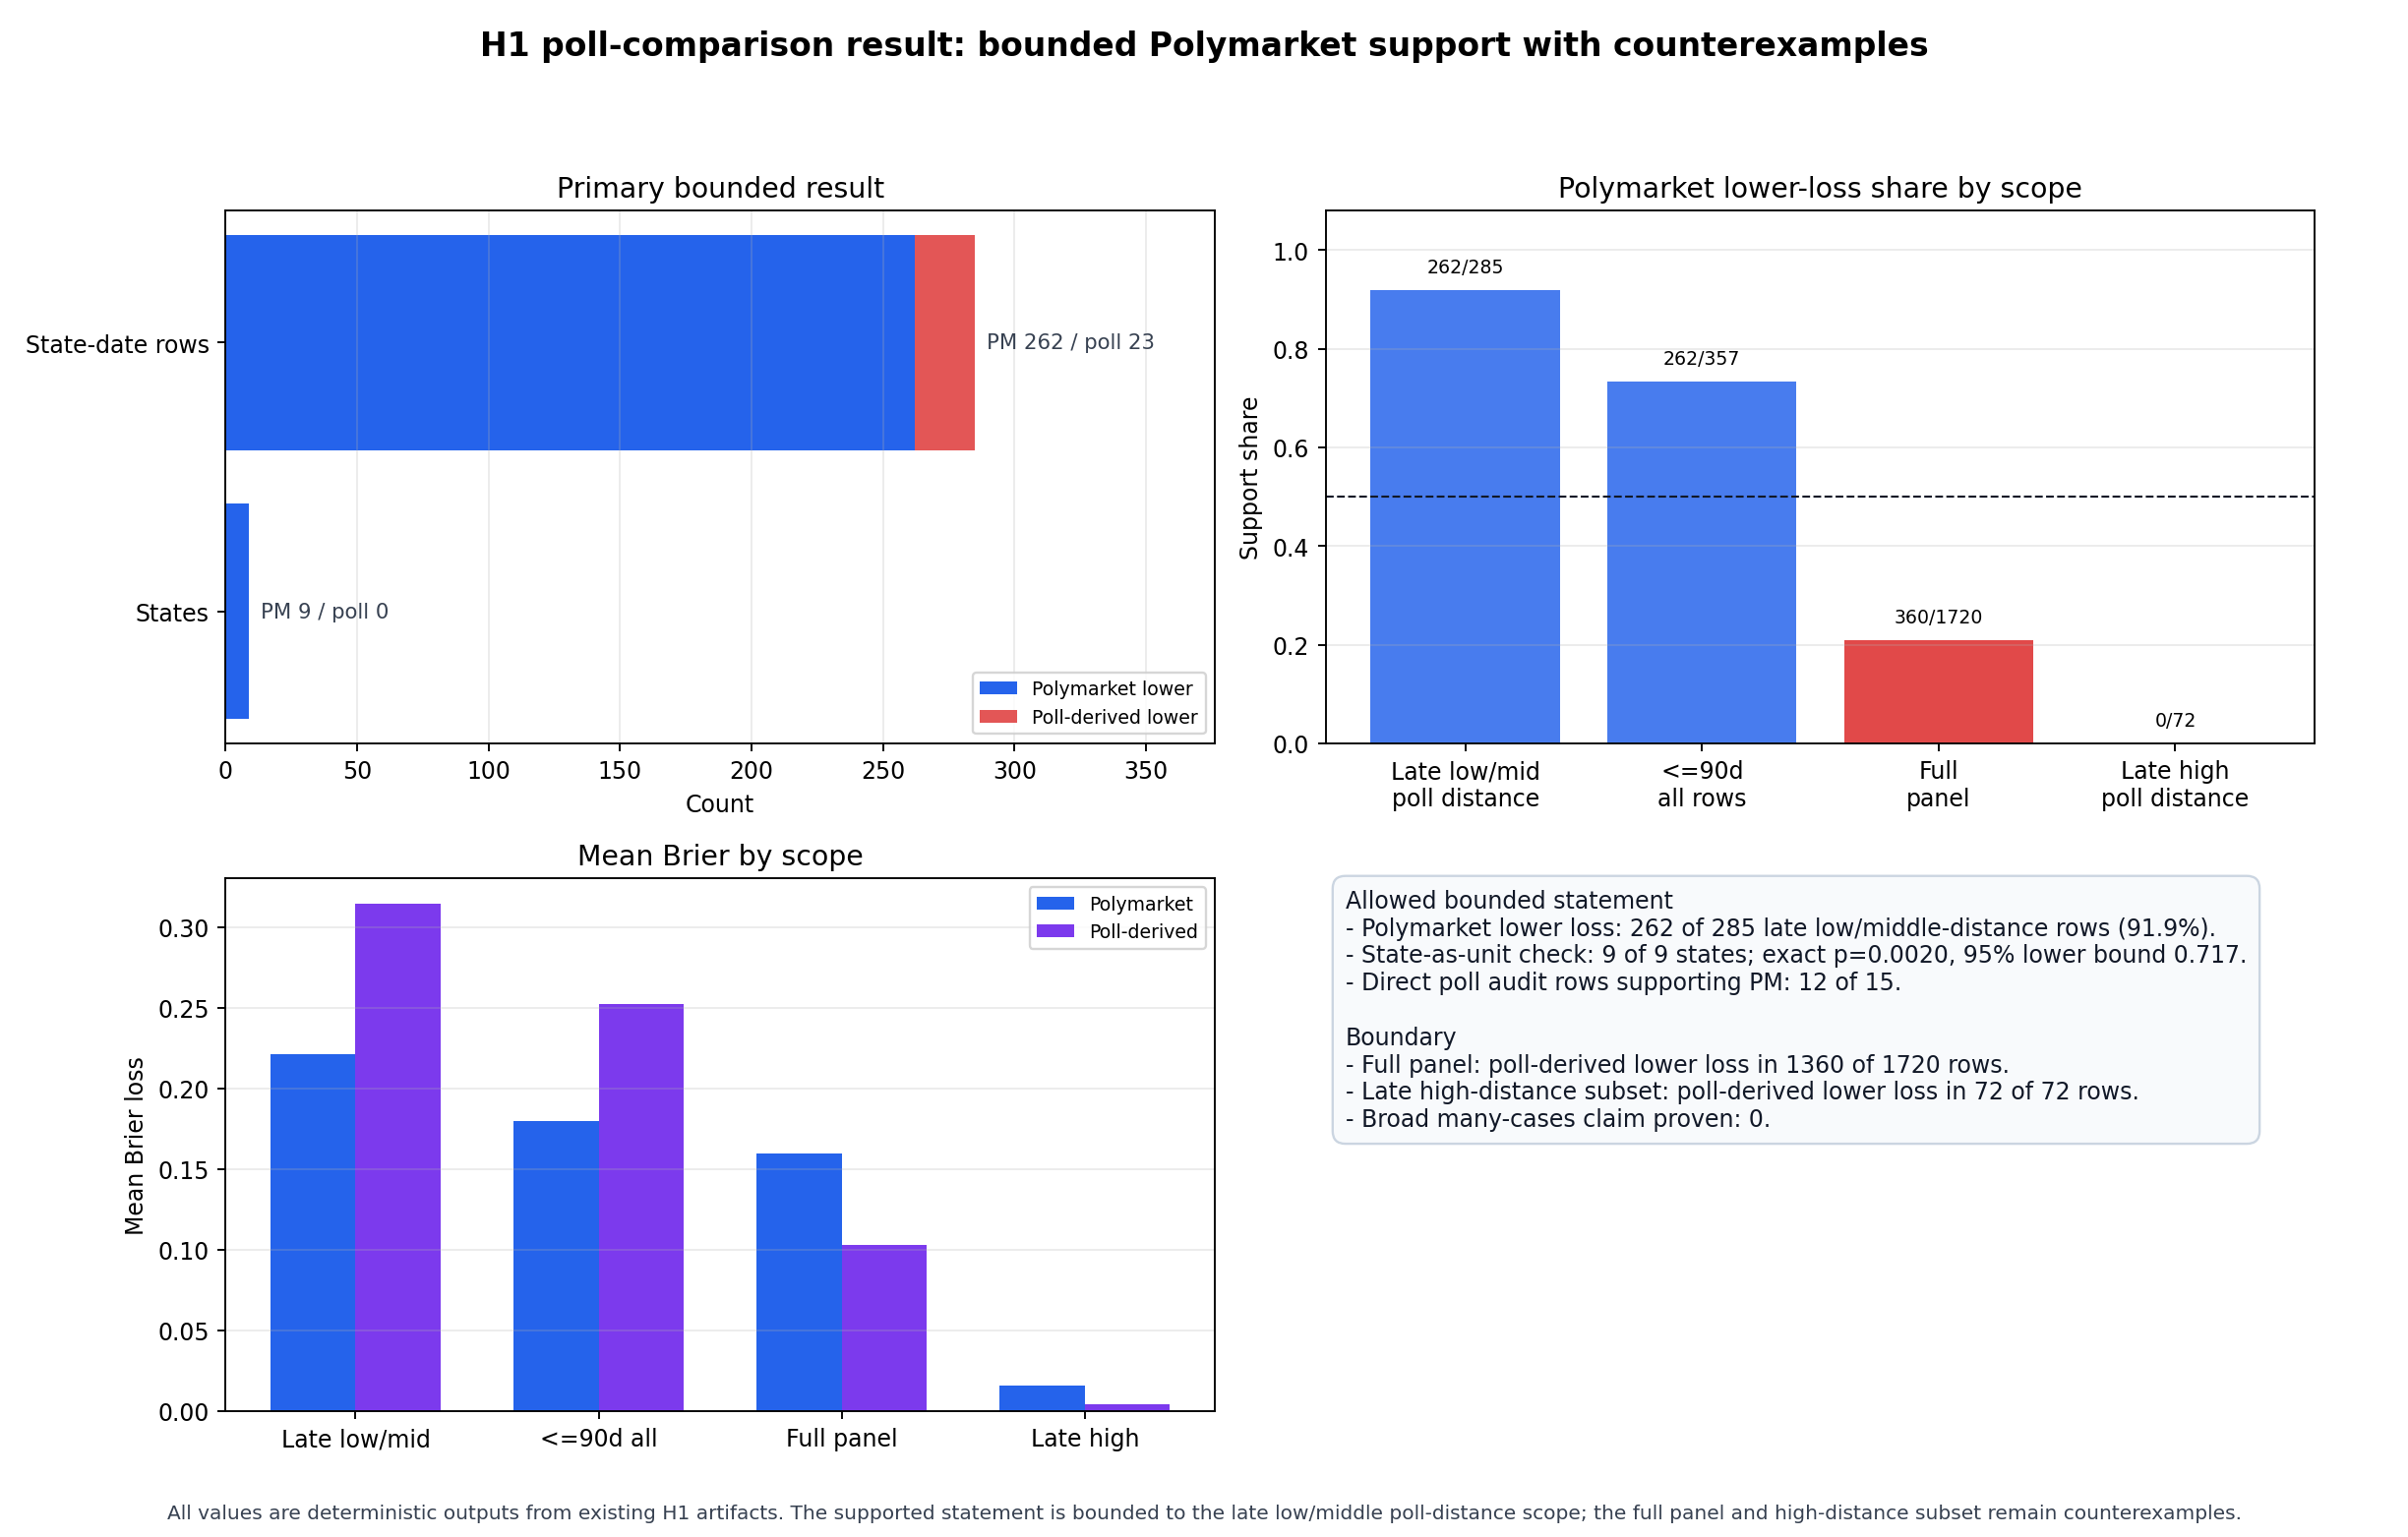

The file beside this chart, header and first rows:
result_id, result_label, result_role, comparison_scope, comparison_unit, comparison_count, state_count, polymarket_support_count, poll_support_count, tie_count, polymarket_support_share, mean_polymarket_brier, mean_poll_brier, mean_loss_advantage, exact_p_value, exact_95_ci_low, supports_bounded_polymarket_statement, contradicts_broad_polymarket_statement, allowed_statement, limitation, source_artifacts
bounded_late_competitive_poll_rows, Bounded late low/middle poll-distance ro…, primary_bounded_support, <=90_days_low_middle_poll_distance, state_date_forecast_rows, 285, 9, 262, 23, 0, 0.9193, 0.2214, 0.3147, 0.09327, 0.001953, 0.7169, True, False, Bounded statement supported: in the <=90…, Rows repeat resolved states from one ele…, h1_state_poll_panel_competitiveness_summ…
bounded_late_competitive_state_sign_test, State-as-unit confirmation, state_level_confirmation, <=90_days_low_middle_poll_distance, states, 9, 9, 9, 0, 0, 1.0, , , , 0.001953, 0.7169, True, False, The state-as-unit sign test supports Pol…, The exact binomial test is a bounded dia…, h1_state_poll_panel_state_significance_s…
wider_late_poll_window, Wider <=90-day state-date poll panel, secondary_bounded_support, late_90_day_state_date_rows, state_date_rows, 357, 13, 262, 95, 0, 0.7339, 0.1799, 0.252, 0.07213, , , True, False, In the full <=90-day window, Polymarket …, A predeclared horizon diagnostic, but st…, h1_state_poll_panel_horizon_claim_audit.…
full_poll_panel_counterexample, Full state-date poll panel, broad_claim_counterexample, full_state_date_poll_panel, state_date_rows, 1720, 15, 360, 1360, 0, 0.2093, 0.1595, 0.1026, -0.05688, , , False, True, The full state-date poll panel contradic…, Rows repeat resolved state outcomes and …, h1_state_poll_panel_horizon_claim_audit.…
late_high_distance_counterexample, Late high poll-distance rows, scope_counterexample, <=90_days_high_poll_distance, state_date_forecast_rows, 72, 5, 0, 72, 0, 0.0, 0.01556, 0.003992, -0.01157, 0.03125, , False, True, In the late high-distance subset, poll-d…, This safer-state subset blocks a broad P…, h1_state_poll_panel_competitiveness_summ…
direct_poll_audit_ledger, Direct poll-related audit ledger, claim_ledger_context, direct_poll_related_audit_rows, audit_rows, 15, 0, 12, 3, 0, 0.8, , , , , , True, False, Across direct poll-related audit rows, t…, Audit rows are evidence scopes, not inde…, h1_claim_evidence_audit_summary.csv
